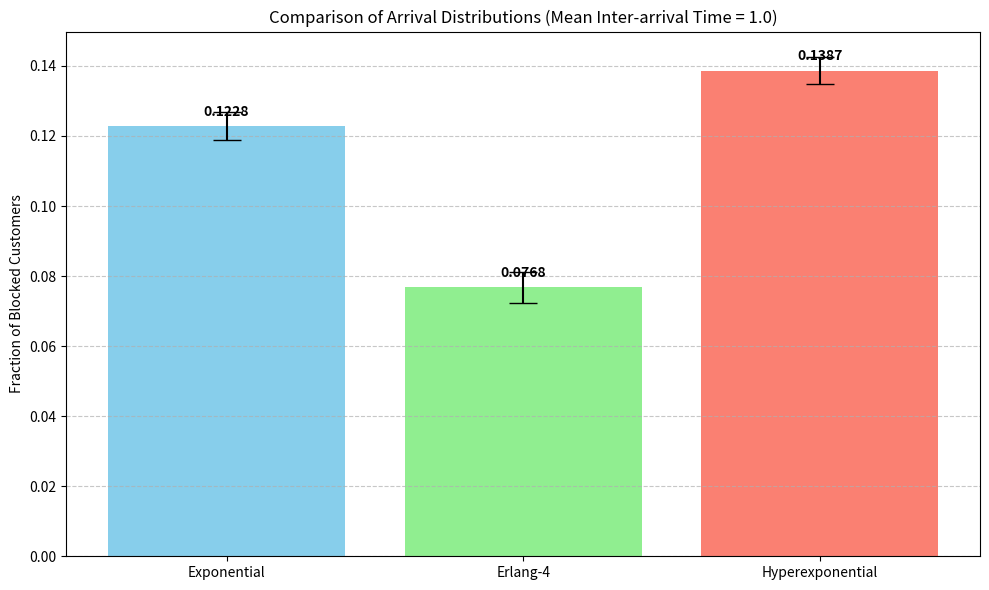

This figure's Python source:
import random
import heapq
import numpy as np
import math
import matplotlib.pyplot as plt

def run_simulation(m, mean_service_time, arrival_func, total_customers):
    """
    Runs a discrete event simulation for an M/G/m/m queue.
    arrival_func: A callable that returns the next inter-arrival time.
    """
    # Event types
    ARRIVAL = 0
    DEPARTURE = 1
    
    # State variables
    busy_servers = 0
    blocked_customers = 0
    customers_arrived = 0
    
    # Event list (priority queue)
    event_list = []
    
    # Schedule first arrival
    current_time = 0.0
    first_arrival = arrival_func()
    heapq.heappush(event_list, (first_arrival, ARRIVAL))
    
    while customers_arrived < total_customers or event_list:
        if not event_list:
            break
            
        current_time, event_type = heapq.heappop(event_list)
        
        if event_type == ARRIVAL:
            customers_arrived += 1
            
            # Decide if customer is accepted or blocked
            if busy_servers < m:
                # Accepted
                busy_servers += 1
                # Schedule departure (Exponential service time, mean 8)
                service_time = random.expovariate(1.0 / mean_service_time)
                heapq.heappush(event_list, (current_time + service_time, DEPARTURE))
            else:
                # Blocked
                blocked_customers += 1
                
            # Schedule next arrival
            if customers_arrived < total_customers:
                interarrival_time = arrival_func()
                heapq.heappush(event_list, (current_time + interarrival_time, ARRIVAL))
                
        elif event_type == DEPARTURE:
            busy_servers -= 1
            
    return blocked_customers / total_customers

# Arrival Generators
def get_arrival_exponential(mean=1.0):
    return random.expovariate(1.0 / mean)

def get_arrival_erlang(mean=1.0, k=1):
    return random.gammavariate(k, mean / k)

def get_arrival_hyperexponential(p1=0.8, lambda1=0.8333, lambda2=5.0):
    if random.random() < p1:
        return random.expovariate(lambda1)
    else:
        return random.expovariate(lambda2)

def main():
    # Simulation Parameters
    m = 10
    mean_service_time = 8.0
    customers_per_replication = 10000
    num_replications = 10
    
    scenarios = [
        ("Exponential", lambda: get_arrival_exponential(1.0)),
        ("Erlang-4", lambda: get_arrival_erlang(1.0, 4)),
        ("Hyperexponential", get_arrival_hyperexponential)
    ]
    
    results_mean = []
    results_ci = []
    
    print(f"Starting experiments ({num_replications} replications per scenario)...")
    
    for name, arrival_f in scenarios:
        print(f"\nRunning Scenario: {name}")
        blocking_fractions = []
        for i in range(num_replications):
            fraction = run_simulation(m, mean_service_time, arrival_f, customers_per_replication)
            blocking_fractions.append(fraction)
            print(f"  Replication {i+1}: {fraction:.4f}")
            
        mean = np.mean(blocking_fractions)
        std = np.std(blocking_fractions, ddof=1)
        t_critical = 2.262 # for df=9, 95% CI
        margin_of_error = t_critical * (std / math.sqrt(num_replications))
        
        results_mean.append(mean)
        results_ci.append(margin_of_error)
        
        print(f"Result: {mean:.4f} +/- {margin_of_error:.4f}")

    # Visualization
    labels = [s[0] for s in scenarios]
    
    plt.figure(figsize=(10, 6))
    bars = plt.bar(labels, results_mean, yerr=results_ci, capsize=10, color=['skyblue', 'lightgreen', 'salmon'])
    
    plt.ylabel('Fraction of Blocked Customers')
    plt.title('Comparison of Arrival Distributions (Mean Inter-arrival Time = 1.0)')
    plt.grid(axis='y', linestyle='--', alpha=0.7)
    
    # Add values on top of bars
    for bar in bars:
        yval = bar.get_height()
        plt.text(bar.get_x() + bar.get_width()/2, yval + 0.002, f'{yval:.4f}', ha='center', va='bottom', fontweight='bold')

    plt.tight_layout()
    # plot_path = 'Day3/arrival_comparison.png'
    # plt.savefig(plot_path)
    # print(f"\nSuccess! Chart saved to: {plot_path}")
    plt.show()

if __name__ == "__main__":
    main()
